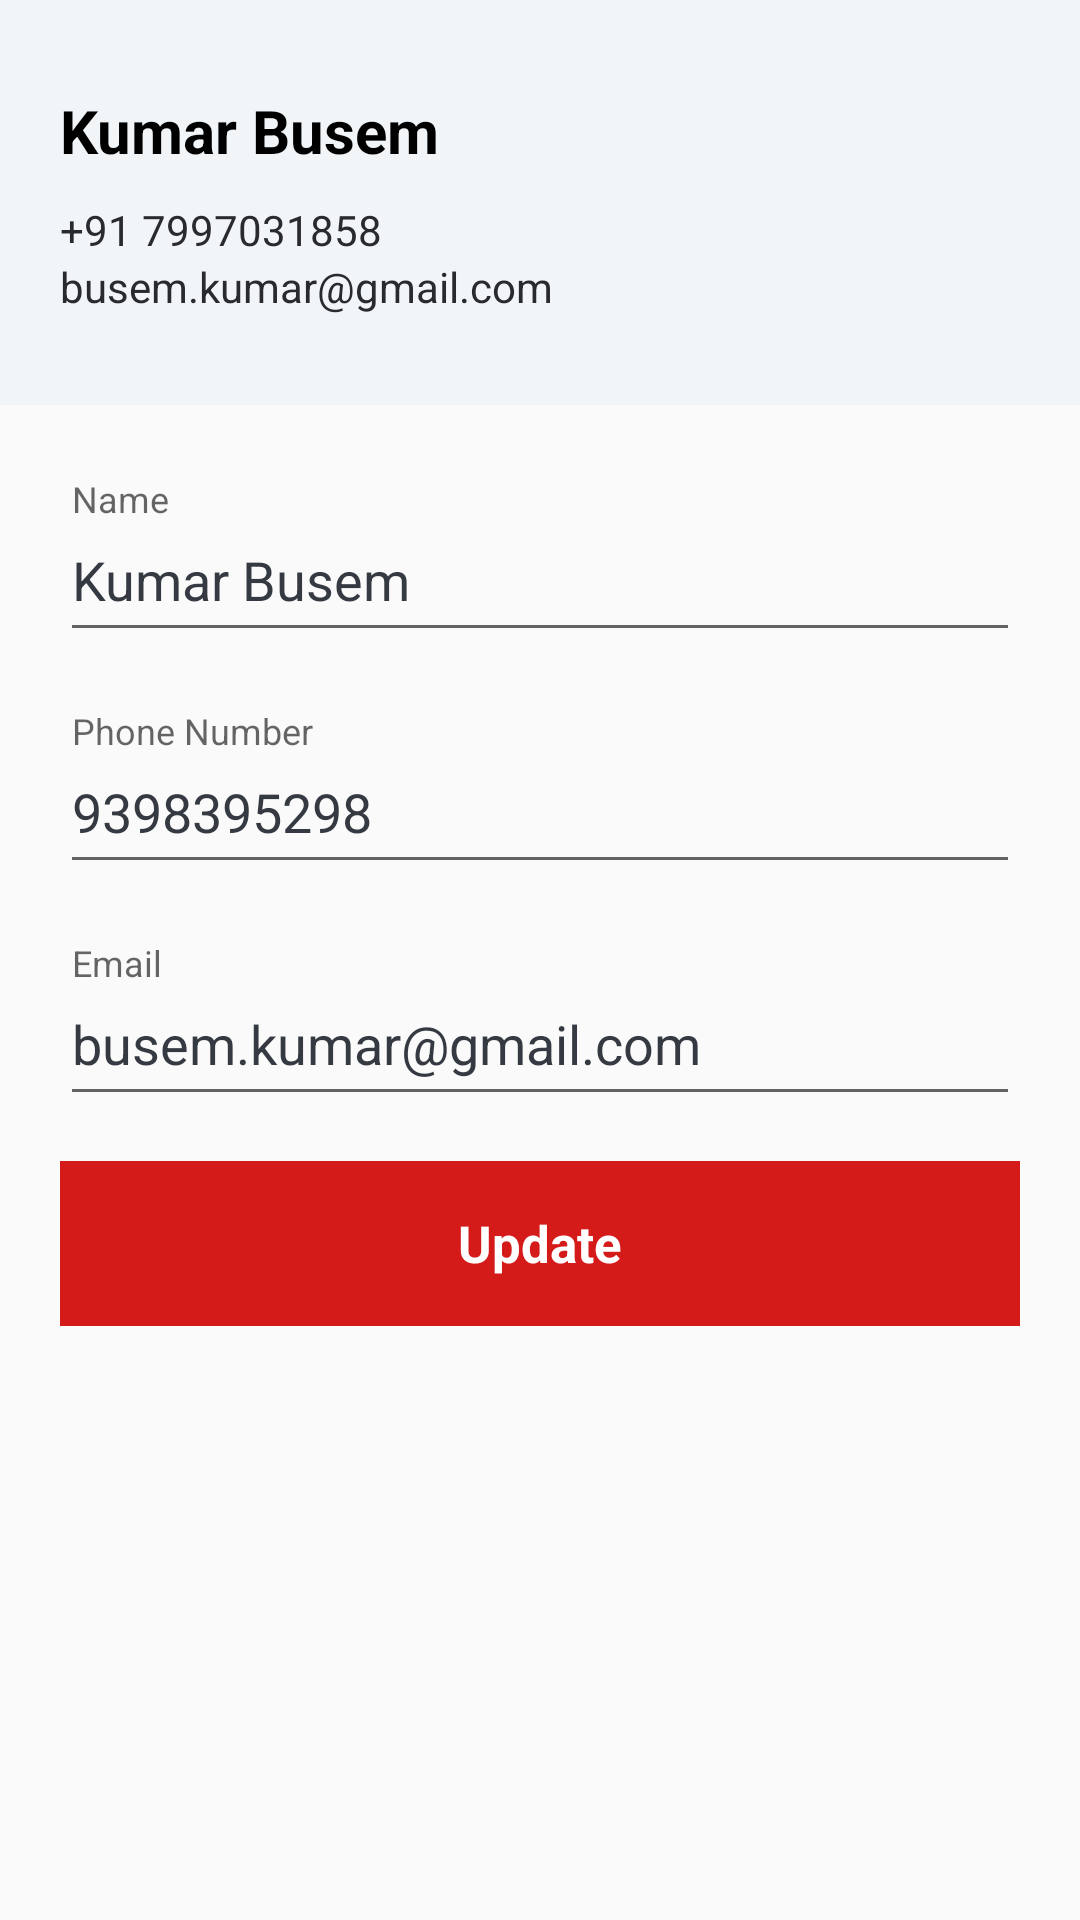

Here is an Android app screen rendered from its layout file. Give the layout XML and the strings, colors and styles it references.
<!-- AndroidManifest.xml: application theme AppTheme -->
<!-- res/layout/activity_profile.xml -->
<?xml version="1.0" encoding="utf-8"?>
<LinearLayout
    xmlns:android="http://schemas.android.com/apk/res/android"
    xmlns:tools="http://schemas.android.com/tools"
    xmlns:app="http://schemas.android.com/apk/res-auto"
    android:layout_width="match_parent"
    android:layout_height="match_parent"
    android:orientation="vertical"
    tools:context=".activities.ProfileActivity">
    <LinearLayout
        android:layout_width="match_parent"
        android:orientation="vertical"
        android:background="#F1F5F8"
        android:layout_height="wrap_content">
        <TextView
            android:layout_width="wrap_content"
            android:layout_height="wrap_content"
            android:text="Kumar Busem"
            android:textColor="#000000"
            android:textSize="20sp"
            android:layout_marginTop="30sp"
            android:layout_marginLeft="20sp"
            android:layout_marginBottom="10sp"
            android:textStyle="bold" />
        <TextView
            android:layout_width="wrap_content"
            android:layout_height="wrap_content"
            android:text="+91 7997031858"
            android:layout_marginLeft="20sp"
            android:textColor="#282A2E"/>
        <TextView
            android:layout_width="wrap_content"
            android:layout_height="wrap_content"
            android:text="busem.kumar@gmail.com"
            android:layout_marginBottom="30sp"
            android:layout_marginLeft="20sp"
            android:textColor="#282A2E"/>
    </LinearLayout>
    <LinearLayout
        android:layout_width="match_parent"
        android:orientation="vertical"
        android:layout_margin="20sp"
        android:layout_height="wrap_content">
        <android.support.design.widget.TextInputLayout
            android:layout_width="match_parent"
            android:layout_height="wrap_content"
            android:hint="Name"
            android:layout_marginTop="5sp"
            android:layout_marginBottom="15sp">

            <android.support.design.widget.TextInputEditText
                android:layout_width="match_parent"
                android:layout_height="wrap_content"
                android:layout_gravity="center_vertical"
                android:inputType="text"
                android:lines="1"
                android:maxLines="1"
                android:text="Kumar Busem"
                android:paddingBottom="12sp"
                android:singleLine="true"
                android:textColor="#353941"
                android:textColorHint="#8B4141"
                android:textCursorDrawable="@null" />
        </android.support.design.widget.TextInputLayout>
        <android.support.design.widget.TextInputLayout
            android:layout_width="match_parent"
            android:layout_height="wrap_content"
            android:hint="Phone Number"
            android:layout_marginTop="5sp"
            android:layout_marginBottom="15sp">

            <android.support.design.widget.TextInputEditText
                android:layout_width="match_parent"
                android:layout_height="wrap_content"
                android:layout_gravity="center_vertical"
                android:inputType="phone"
                android:maxLength="10"
                android:lines="1"
                android:maxLines="1"
                android:text="9398395298"
                android:paddingBottom="12sp"
                android:singleLine="true"
                android:textColor="#353941"
                android:textColorHint="#8B4141"
                android:textCursorDrawable="@null" />
        </android.support.design.widget.TextInputLayout>
        <android.support.design.widget.TextInputLayout
            android:layout_width="match_parent"
            android:layout_height="wrap_content"
            android:hint="Email"
            android:layout_marginTop="5sp"
            android:layout_marginBottom="15sp">

            <android.support.design.widget.TextInputEditText
                android:layout_width="match_parent"
                android:layout_height="wrap_content"
                android:layout_gravity="center_vertical"
                android:inputType="textEmailAddress"
                android:lines="1"
                android:maxLines="1"
                android:text="busem.kumar@gmail.com"
                android:paddingBottom="12sp"
                android:singleLine="true"
                android:textColor="#353941"
                android:textColorHint="#8B4141"
                android:textCursorDrawable="@null" />
        </android.support.design.widget.TextInputLayout>

        <LinearLayout
            android:layout_width="match_parent"
            android:layout_height="55sp"
            android:background="@color/colorAccent">
            <TextView
                android:layout_width="match_parent"
                android:layout_height="wrap_content"
                android:layout_gravity="center"
                android:gravity="center"
                android:text="Update"
                android:textColor="#fff"
                android:textSize="17sp"
                android:textStyle="bold" />
        </LinearLayout>

    </LinearLayout>


</LinearLayout>
<!-- resources referenced by this layout -->
<resources>
  <color name="colorAccent">#D51A1A</color>
  <style name="AppTheme" parent="Theme.AppCompat.Light.DarkActionBar">
          
          <item name="colorPrimary">@color/colorPrimary</item>
          <item name="colorPrimaryDark">@color/colorPrimaryDark</item>
          <item name="colorAccent">@color/colorAccent</item>
      </style>
  <color name="colorPrimary">#474747</color>
  <color name="colorPrimaryDark">#383838</color>
</resources>
